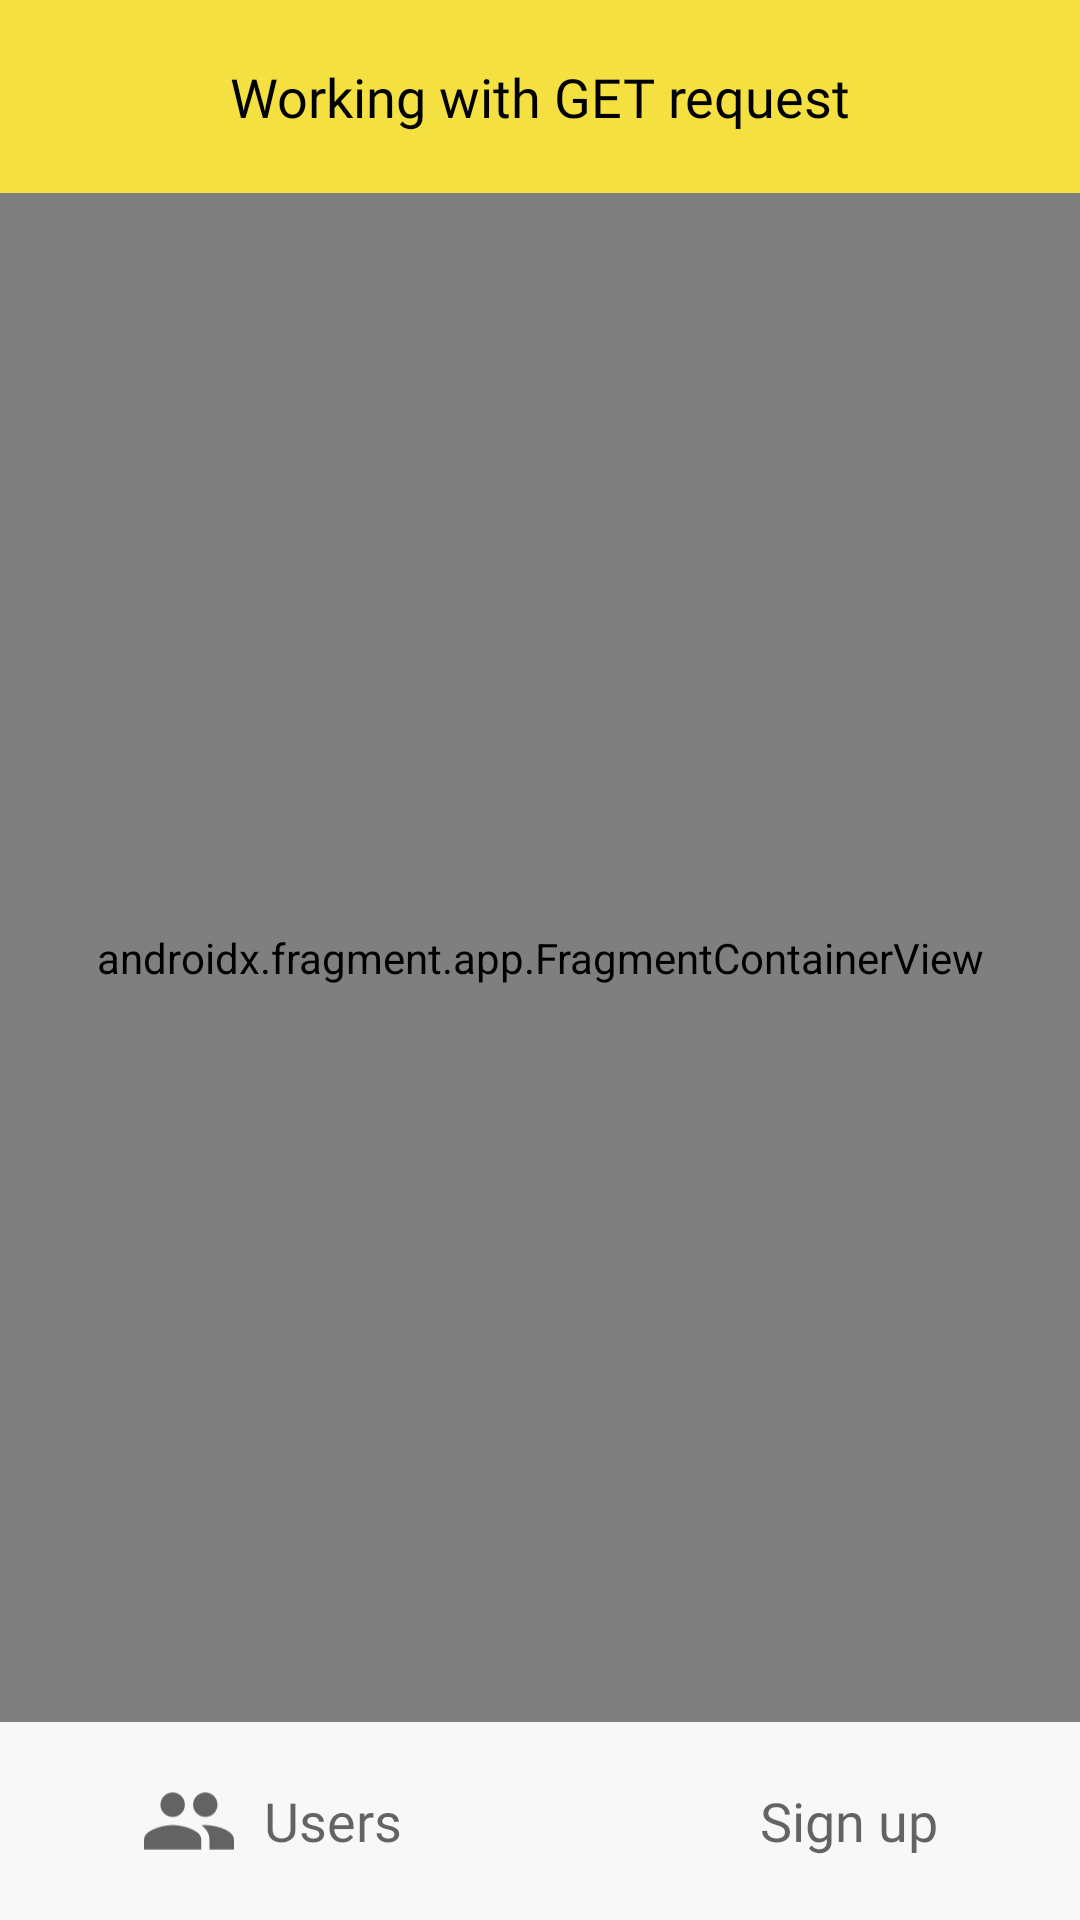

Android layout source for this screen:
<!-- AndroidManifest.xml: application theme Theme.ABZAgencyTest -->
<!-- res/layout/fragment_main.xml -->
<?xml version="1.0" encoding="utf-8"?>
<androidx.constraintlayout.widget.ConstraintLayout xmlns:android="http://schemas.android.com/apk/res/android"
    xmlns:app="http://schemas.android.com/apk/res-auto"
    xmlns:tools="http://schemas.android.com/tools"
    android:layout_width="match_parent"
    android:layout_height="match_parent"
    tools:context=".presentation.fragments.MainFragment">

    <FrameLayout
        android:id="@+id/upbar"
        android:layout_width="0dp"
        android:layout_height="wrap_content"
        android:background="#F4E041"
        app:layout_constraintEnd_toEndOf="parent"
        app:layout_constraintStart_toStartOf="parent"
        app:layout_constraintTop_toTopOf="parent">

        <TextView
            android:layout_width="match_parent"
            android:padding="20dp"
            android:textSize="18sp"
            android:layout_height="wrap_content"
            android:fontFamily="@font/nunito_semibold"
            android:gravity="center"
            android:text="@string/working_with_get_request"
            android:textColor="@color/black" />
    </FrameLayout>

    <androidx.fragment.app.FragmentContainerView
        android:id="@+id/nav_host_fragment2"
        android:name="androidx.navigation.fragment.NavHostFragment"
        android:layout_width="0dp"
        android:layout_height="0dp"
        app:layout_constraintBottom_toTopOf="@+id/bottom_navigation"
        app:layout_constraintEnd_toEndOf="parent"
        app:layout_constraintStart_toStartOf="parent"
        app:layout_constraintTop_toBottomOf="@+id/upbar"
        app:navGraph="@navigation/nav_main" />

    <include
        android:id="@+id/bottom_navigation"
        layout="@layout/custom_bottom_nav"
        android:layout_width="0dp"
        android:layout_height="wrap_content"
        app:layout_constraintBottom_toBottomOf="parent"
        app:layout_constraintEnd_toEndOf="parent"
        app:layout_constraintStart_toStartOf="parent" />

</androidx.constraintlayout.widget.ConstraintLayout>
<!-- res/layout/custom_bottom_nav.xml (included above) -->
<?xml version="1.0" encoding="utf-8"?>
<LinearLayout xmlns:android="http://schemas.android.com/apk/res/android"
    android:layout_width="match_parent"
    android:layout_height="wrap_content"
    android:orientation="horizontal"
    android:background="#F8F8F8"
    android:padding="8dp">

    <LinearLayout
        android:id="@+id/nav_item_users"
        android:layout_width="0dp"
        android:layout_weight="1"
        android:layout_height="wrap_content"
        android:orientation="horizontal"
        android:gravity="center"
        android:padding="8dp">

        <ImageView
            android:id="@+id/icon_users"
            android:layout_width="34dp"
            android:layout_height="34dp"
            android:src="@drawable/people" />

        <TextView
            android:id="@+id/text_users"
            android:layout_width="wrap_content"
            android:layout_height="wrap_content"
            android:text="@string/users"
            android:textSize="18sp"
            android:paddingStart="8dp"
            android:paddingEnd="8dp"
            android:fontFamily="@font/nunito_semibold"
            android:textColor="#99000000" />
    </LinearLayout>

    <LinearLayout
        android:id="@+id/nav_item_signup"
        android:layout_width="0dp"
        android:layout_weight="1"
        android:layout_height="wrap_content"
        android:orientation="horizontal"
        android:gravity="center"
        android:padding="8dp">

        <ImageView
            android:id="@+id/icon_signup"
            android:layout_width="34dp"
            android:layout_height="34dp"
            android:src="@drawable/person_add" />

        <TextView
            android:id="@+id/text_signup"
            android:layout_width="wrap_content"
            android:layout_height="wrap_content"
            android:fontFamily="@font/nunito_semibold"
            android:text="@string/sign_up"
            android:paddingStart="8dp"
            android:paddingEnd="8dp"
            android:textSize="18sp"
            android:textColor="#99000000" />
    </LinearLayout>

</LinearLayout>
<!-- resources referenced by this layout -->
<resources>
  <color name="black">#FF000000</color>
  <!-- drawable people (drawable) -->
  <vector xmlns:android="http://schemas.android.com/apk/res/android"
      android:width="25dp"
      android:height="24dp"
      android:viewportWidth="25"
      android:viewportHeight="24">
    <path
        android:pathData="M16.5,11C18.16,11 19.49,9.66 19.49,8C19.49,6.34 18.16,5 16.5,5C14.84,5 13.5,6.34 13.5,8C13.5,9.66 14.84,11 16.5,11ZM8.5,11C10.16,11 11.49,9.66 11.49,8C11.49,6.34 10.16,5 8.5,5C6.84,5 5.5,6.34 5.5,8C5.5,9.66 6.84,11 8.5,11ZM8.5,13C6.17,13 1.5,14.17 1.5,16.5V19H15.5V16.5C15.5,14.17 10.83,13 8.5,13ZM16.5,13C16.21,13 15.88,13.02 15.53,13.05C16.69,13.89 17.5,15.02 17.5,16.5V19H23.5V16.5C23.5,14.17 18.83,13 16.5,13Z"
        android:fillColor="#000000"
        android:fillAlpha="0.6"
        />
  </vector>
  <string name="sign_up">Sign up</string>
  <string name="users">Users</string>
  <string name="working_with_get_request">Working with GET request</string>
  <style name="Theme.ABZAgencyTest" parent="Base.Theme.ABZAgencyTest" />
  <style name="Base.Theme.ABZAgencyTest" parent="Theme.Material3.DayNight.NoActionBar">
          
           <item name="colorPrimary">@color/active</item>
      </style>
  <color name="active">#00BDD3</color>
</resources>
